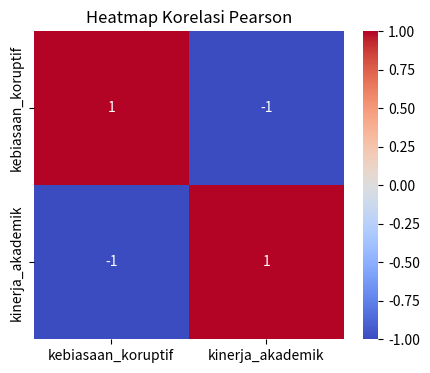
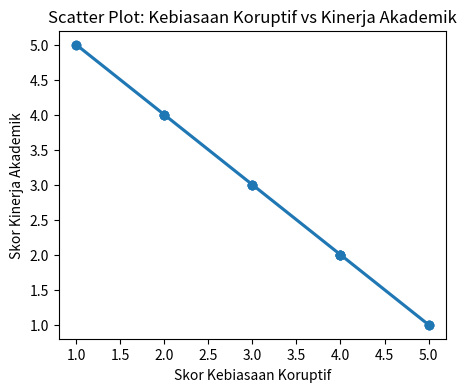

Python code for these plots, in order:
import pandas as pd
import seaborn as sns
import matplotlib.pyplot as plt

# Contoh data sintetis (gantilah dengan data asli Anda)
# Misalnya, kolom "kebiasaan_koruptif" adalah skor rata-rata
# perilaku menunda, meminta toleransi, dan jalan pintas.
# Kolom "kinerja_akademik" adalah skor persepsi kinerja atau nilai akademik.
data = {
    'kebiasaan_koruptif': [4, 3, 5, 2, 1, 4, 4, 3, 2, 5, 2, 1, 4, 3, 5, 4, 2, 3, 4, 5, 2, 1, 4, 3],
    'kinerja_akademik':   [2, 3, 1, 4, 5, 2, 2, 3, 4, 1, 4, 5, 2, 3, 1, 2, 4, 3, 2, 1, 4, 5, 2, 3]
}

# Membuat DataFrame
df = pd.DataFrame(data)

# --- 1. Melihat sekilas data ---
print("Data Awal:\n", df.head(), "\n")

# --- 2. Menghitung korelasi Pearson ---
# df.corr() default-nya menggunakan Pearson, namun kita bisa menegaskannya:
corr_matrix = df.corr(method='pearson')
print("Matriks Korelasi (Pearson):\n", corr_matrix, "\n")

# --- 3. Visualisasi Korelasi dalam Bentuk Heatmap ---
plt.figure(figsize=(5,4))
sns.heatmap(corr_matrix, annot=True, cmap='coolwarm', vmin=-1, vmax=1)
plt.title("Heatmap Korelasi Pearson")
plt.show()

# --- 4. Visualisasi Scatter Plot dengan Regresi ---
plt.figure(figsize=(5,4))
sns.regplot(x='kebiasaan_koruptif', y='kinerja_akademik', data=df, ci=None)
plt.title("Scatter Plot: Kebiasaan Koruptif vs Kinerja Akademik")
plt.xlabel("Skor Kebiasaan Koruptif")
plt.ylabel("Skor Kinerja Akademik")
plt.show()
